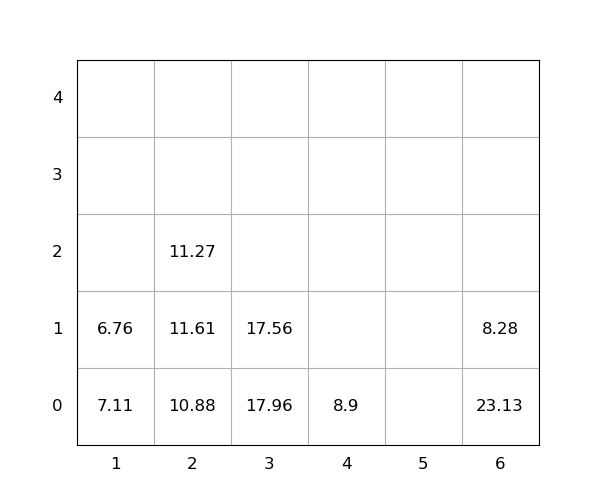

The table this chart was drawn from, first rows:
idx, loc_x, loc_y, loc_z, weight, seq, emerg, reloc, size(ft)
1, 4, 0, 0, 8.9, 0, 0, 0, 20
2, 6, 0, 0, 23.13, 0, 0, 1.0, 20
3, 6, 0, 1, 8.28, 0, 0, 1.0, 20
4, 2, 0, 0, 10.88, 1, 0, 1.0, 20
5, 1, 0, 0, 7.11, 2, 0, 1.0, 20
6, 3, 0, 0, 17.96, 3, 0, 1.0, 20
7, 2, 0, 1, 11.61, 4, 0, 1.0, 20
8, 3, 0, 1, 17.56, 5, 0, 1, 20
9, 2, 0, 2, 11.27, 6, 0, 1.0, 20
10, 1, 0, 1, 6.76, 7, 0, 1.0, 20
